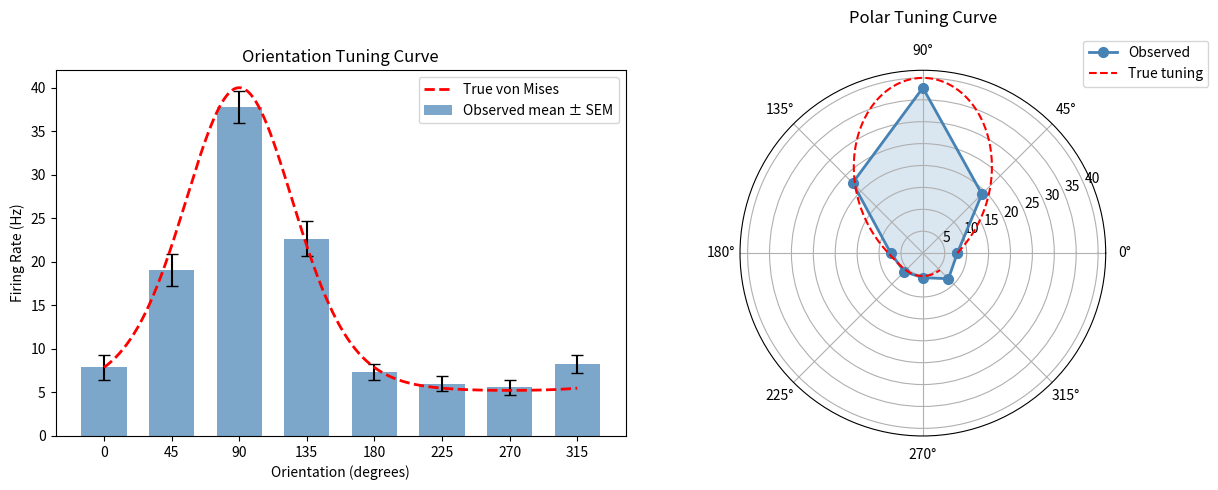
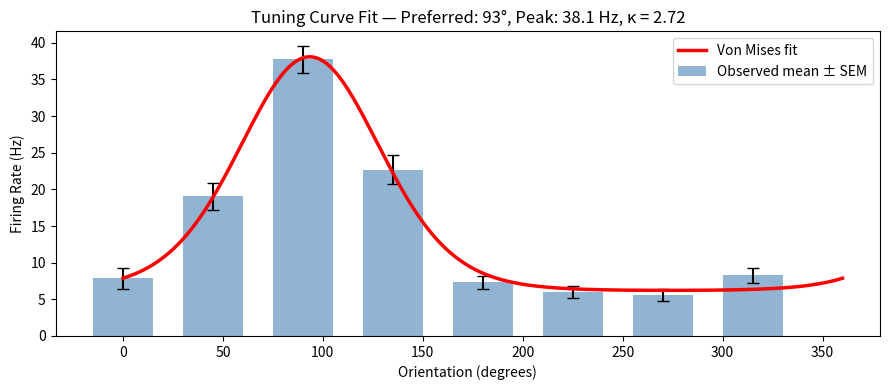
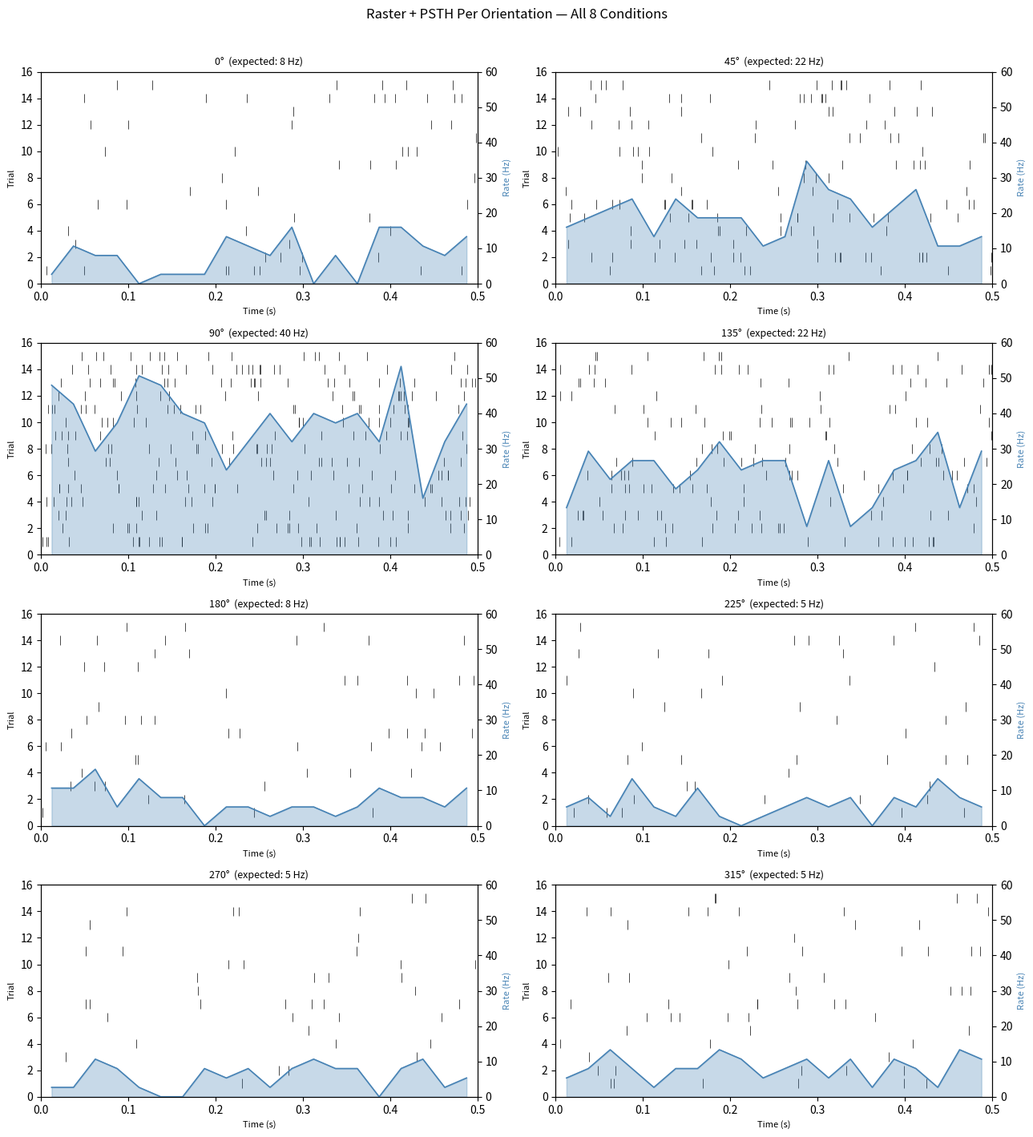

Here is the Python script that generated these plots, in order:
"""
Lecture 12.6: Tuning Curves and Stimulus-Response Analysis
"""

import matplotlib.pyplot as plt
import numpy as np

# from scipy.ndimage import gaussian_filter1d
from scipy.optimize import curve_fit

np.random.seed(21)

# --- Experiment parameters ---
orientations = np.arange(0, 360, 45)  # degrees: 0, 45, 90, ..., 315
n_trials = 15
stim_duration = 0.5  # seconds per trial
baseline_rate = 5.0  # Hz (spontaneous firing)
peak_rate = 40.0  # Hz (response at preferred orientation)
preferred_ori = 90.0  # degrees
kappa = 2.5  # von Mises concentration (higher = sharper tuning)


def von_mises_rate(orientation_deg, preferred_deg, peak_rate, baseline_rate, kappa):
    """
    Compute expected firing rate for a given orientation.
    Uses a von Mises (circular Gaussian) tuning function.
    """
    diff_rad = np.deg2rad(orientation_deg - preferred_deg)
    tuning = np.exp(kappa * np.cos(diff_rad)) / np.exp(kappa)
    return baseline_rate + (peak_rate - baseline_rate) * tuning


def simulate_tuning_trial(rate_hz, duration):
    """Simulate a single Poisson spike train of given duration."""
    if rate_hz <= 0:
        return np.array([])
    n_expected = int(rate_hz * duration * 3)
    isis = np.random.exponential(1.0 / rate_hz, size=n_expected)
    times = np.cumsum(isis)
    return times[times < duration]


# --- Generate all trials ---
# spike_data[orientation][trial] = array of spike times
spike_data = {}
for ori in orientations:
    rate = von_mises_rate(ori, preferred_ori, peak_rate, baseline_rate, kappa)
    spike_data[ori] = [simulate_tuning_trial(rate, stim_duration) for _ in range(n_trials)]

# --- Preview: print mean spike counts ---
print(f"{'Orientation':>12}  {'Expected Rate':>14}  {'Observed Rate':>14}")
print("-" * 45)
for ori in orientations:
    expected = von_mises_rate(ori, preferred_ori, peak_rate, baseline_rate, kappa)
    counts = [len(t) for t in spike_data[ori]]
    observed = np.mean(counts) / stim_duration
    print(f"{ori:>11}°  {expected:>13.1f} Hz  {observed:>13.1f} Hz")
print()

# --------------------------
# Computing the Tuning Curve


def compute_tuning_curve(spike_data, orientations, stim_duration):
    """
    Compute mean firing rate and SEM for each stimulus condition.

    Params
    ------
    spike_data    : dict mapping orientation (degrees) → list of spike arrays
    orientations  : array of stimulus orientations in degrees
    stim_duration : float, duration of each stimulus presentation in seconds

    Returns
    -------
    mean_rates : 1D array of mean firing rate per orientation (Hz)
    sem_rates  : 1D array of standard error of the mean (Hz)
    """
    mean_rates = np.zeros(len(orientations))
    sem_rates = np.zeros(len(orientations))

    for i, ori in enumerate(orientations):
        counts = np.array([len(spikes) for spikes in spike_data[ori]])
        rates = counts / stim_duration
        mean_rates[i] = rates.mean()
        sem_rates[i] = rates.std(ddof=1) / np.sqrt(len(rates))

    return mean_rates, sem_rates


mean_rates, sem_rates = compute_tuning_curve(spike_data, orientations, stim_duration)

# Print the tuning curve data
print(f"\n{'Orientation':>12}  {'Mean Rate (Hz)':>15}  {'SEM':>8}")
print("-" * 40)
for ori, mu, se in zip(orientations, mean_rates, sem_rates):
    bar = "█" * int(mu / 2)
    print(f"{ori:>11}°  {mu:>14.2f}  {se:>7.2f}  {bar}")
print()

# -------------------------
# Plotting the Tuning Curve

# --- Prepare a smooth interpolated curve for overlay ---
ori_fine = np.linspace(0, 315, 500)
rate_fine = np.array(
    [von_mises_rate(o, preferred_ori, peak_rate, baseline_rate, kappa) for o in ori_fine]
)

fig, axes = plt.subplots(1, 2, figsize=(13, 5))

# --- Left panel: Cartesian tuning curve ---
axes[0].bar(
    orientations, mean_rates, width=30, color="steelblue", alpha=0.7, label="Observed mean ± SEM"
)
axes[0].errorbar(
    orientations, mean_rates, yerr=sem_rates, fmt="none", color="black", capsize=4, linewidth=1.5
)
axes[0].plot(ori_fine, rate_fine, "r--", linewidth=2.0, label="True von Mises")
axes[0].set_xlabel("Orientation (degrees)")
axes[0].set_ylabel("Firing Rate (Hz)")
axes[0].set_xticks(orientations)
axes[0].set_title("Orientation Tuning Curve")
axes[0].legend()
axes[0].set_ylim(0, None)

# --- Right panel: Polar plot ---
# Duplicate the first point to close the circle
theta = np.deg2rad(np.append(orientations, orientations[0]))
r = np.append(mean_rates, mean_rates[0])
r_true = np.append(
    [von_mises_rate(o, preferred_ori, peak_rate, baseline_rate, kappa) for o in orientations],
    von_mises_rate(orientations[0], preferred_ori, peak_rate, baseline_rate, kappa),
)

ax_polar = fig.add_subplot(1, 2, 2, projection="polar")
ax_polar.plot(theta, r, "o-", color="steelblue", linewidth=2.0, markersize=7, label="Observed")
ax_polar.plot(np.deg2rad(ori_fine), rate_fine, "r--", linewidth=1.5, label="True tuning")
ax_polar.fill(theta, r, alpha=0.2, color="steelblue")
ax_polar.set_title("Polar Tuning Curve", pad=15)
ax_polar.legend(loc="upper right", bbox_to_anchor=(1.3, 1.1))

# Remove the default subplot 122 that we replaced with polar
fig.delaxes(axes[1])

plt.tight_layout()
plt.savefig("figure_12-6-1_tuning_curve.png", dpi=150, bbox_inches="tight")
print("Plotting tuning curve example completed...")

# ------------------------
# Fitting the Tuning Curve


def von_mises_func(ori_deg, preferred_deg, peak_rate, baseline_rate, kappa):
    """Von Mises tuning function for curve fitting."""
    diff_rad = np.deg2rad(ori_deg - preferred_deg)
    tuning = np.exp(kappa * np.cos(diff_rad)) / np.exp(kappa)
    return baseline_rate + (peak_rate - baseline_rate) * tuning


# Initial parameter guesses
p0 = [
    orientations[np.argmax(mean_rates)],  # preferred orientation
    mean_rates.max(),  # peak rate
    mean_rates.min(),  # baseline rate
    2.0,
]  # kappa

# Parameter bounds: preferred in [0,360], rates >= 0, kappa > 0
bounds = ([0, 0, 0, 0.1], [360, 200, 200, 20.0])

try:
    popt, pcov = curve_fit(
        von_mises_func, orientations, mean_rates, p0=p0, bounds=bounds, maxfev=5000
    )
    perr = np.sqrt(np.diag(pcov))

    print("\nVon Mises Fit Results:")
    print(f"  Preferred orientation:  {popt[0]:.1f} ± {perr[0]:.1f}°  (true: {preferred_ori}°)")
    print(f"  Peak firing rate:       {popt[1]:.1f} ± {perr[1]:.1f} Hz (true: {peak_rate} Hz)")
    print(f"  Baseline firing rate:   {popt[2]:.1f} ± {perr[2]:.1f} Hz (true: {baseline_rate} Hz)")
    print(f"  Kappa (concentration):  {popt[3]:.2f} ± {perr[3]:.2f}  (true: {kappa})")

    # Plot fit overlay
    ori_fit = np.linspace(0, 360, 500)
    rate_fit = von_mises_func(ori_fit, *popt)

    fig, ax = plt.subplots(figsize=(9, 4))
    ax.bar(
        orientations,
        mean_rates,
        width=30,
        color="steelblue",
        alpha=0.6,
        label="Observed mean ± SEM",
    )
    ax.errorbar(orientations, mean_rates, yerr=sem_rates, fmt="none", color="black", capsize=4)
    ax.plot(ori_fit, rate_fit, "r-", linewidth=2.5, label="Von Mises fit")
    ax.set_xlabel("Orientation (degrees)")
    ax.set_ylabel("Firing Rate (Hz)")
    ax.set_title(
        f"Tuning Curve Fit — Preferred: {popt[0]:.0f}°, "
        f"Peak: {popt[1]:.1f} Hz, κ = {popt[3]:.2f}"
    )
    ax.legend()
    plt.tight_layout()
    plt.savefig("figure_12-6-2_tuning_curve_fit.png", dpi=150, bbox_inches="tight")

except RuntimeError as e:
    print(f"Curve fit did not converge: {e}")
print("Fitting curve example completed...")

# ------------------------------------
# The Raster + PSTH View Per Condition

fig, axes = plt.subplots(4, 2, figsize=(13, 14))
axes = axes.flatten()

bin_width = 0.025  # 25 ms bins

for idx, ori in enumerate(orientations):
    ax = axes[idx]
    trials = spike_data[ori]
    n_t = len(trials)

    # PSTH counts
    edges = np.arange(0, stim_duration + bin_width, bin_width)
    psth = np.zeros(len(edges) - 1)
    for spikes in trials:
        counts, _ = np.histogram(spikes, bins=edges)
        psth += counts
    psth_rate = psth / (n_t * bin_width)
    bin_centers = (edges[:-1] + edges[1:]) / 2

    # Raster (offset each trial vertically)
    for t_idx, spikes in enumerate(trials):
        ax.eventplot(spikes, lineoffsets=t_idx + 1, linelengths=0.7, color="black", linewidths=0.5)

    # PSTH overlaid as filled area (scaled to fit raster y-range)
    ax_twin = ax.twinx()
    ax_twin.fill_between(bin_centers, psth_rate, alpha=0.3, color="steelblue")
    ax_twin.plot(bin_centers, psth_rate, color="steelblue", linewidth=1.2)
    ax_twin.set_ylim(0, peak_rate * 1.5)
    ax_twin.set_ylabel("Rate (Hz)", color="steelblue", fontsize=8)

    expected = von_mises_rate(ori, preferred_ori, peak_rate, baseline_rate, kappa)
    ax.set_title(f"{ori}°  (expected: {expected:.0f} Hz)", fontsize=9)
    ax.set_xlim(0, stim_duration)
    ax.set_ylim(0, n_t + 1)
    ax.set_xlabel("Time (s)", fontsize=8)
    ax.set_ylabel("Trial", fontsize=8)

plt.suptitle("Raster + PSTH Per Orientation — All 8 Conditions", fontsize=12, y=1.01)
plt.tight_layout()
plt.savefig("figure_12-6-3_raster_psth_per_condition.png", dpi=150, bbox_inches="tight")
print("Raster + PSTH example completed...")
